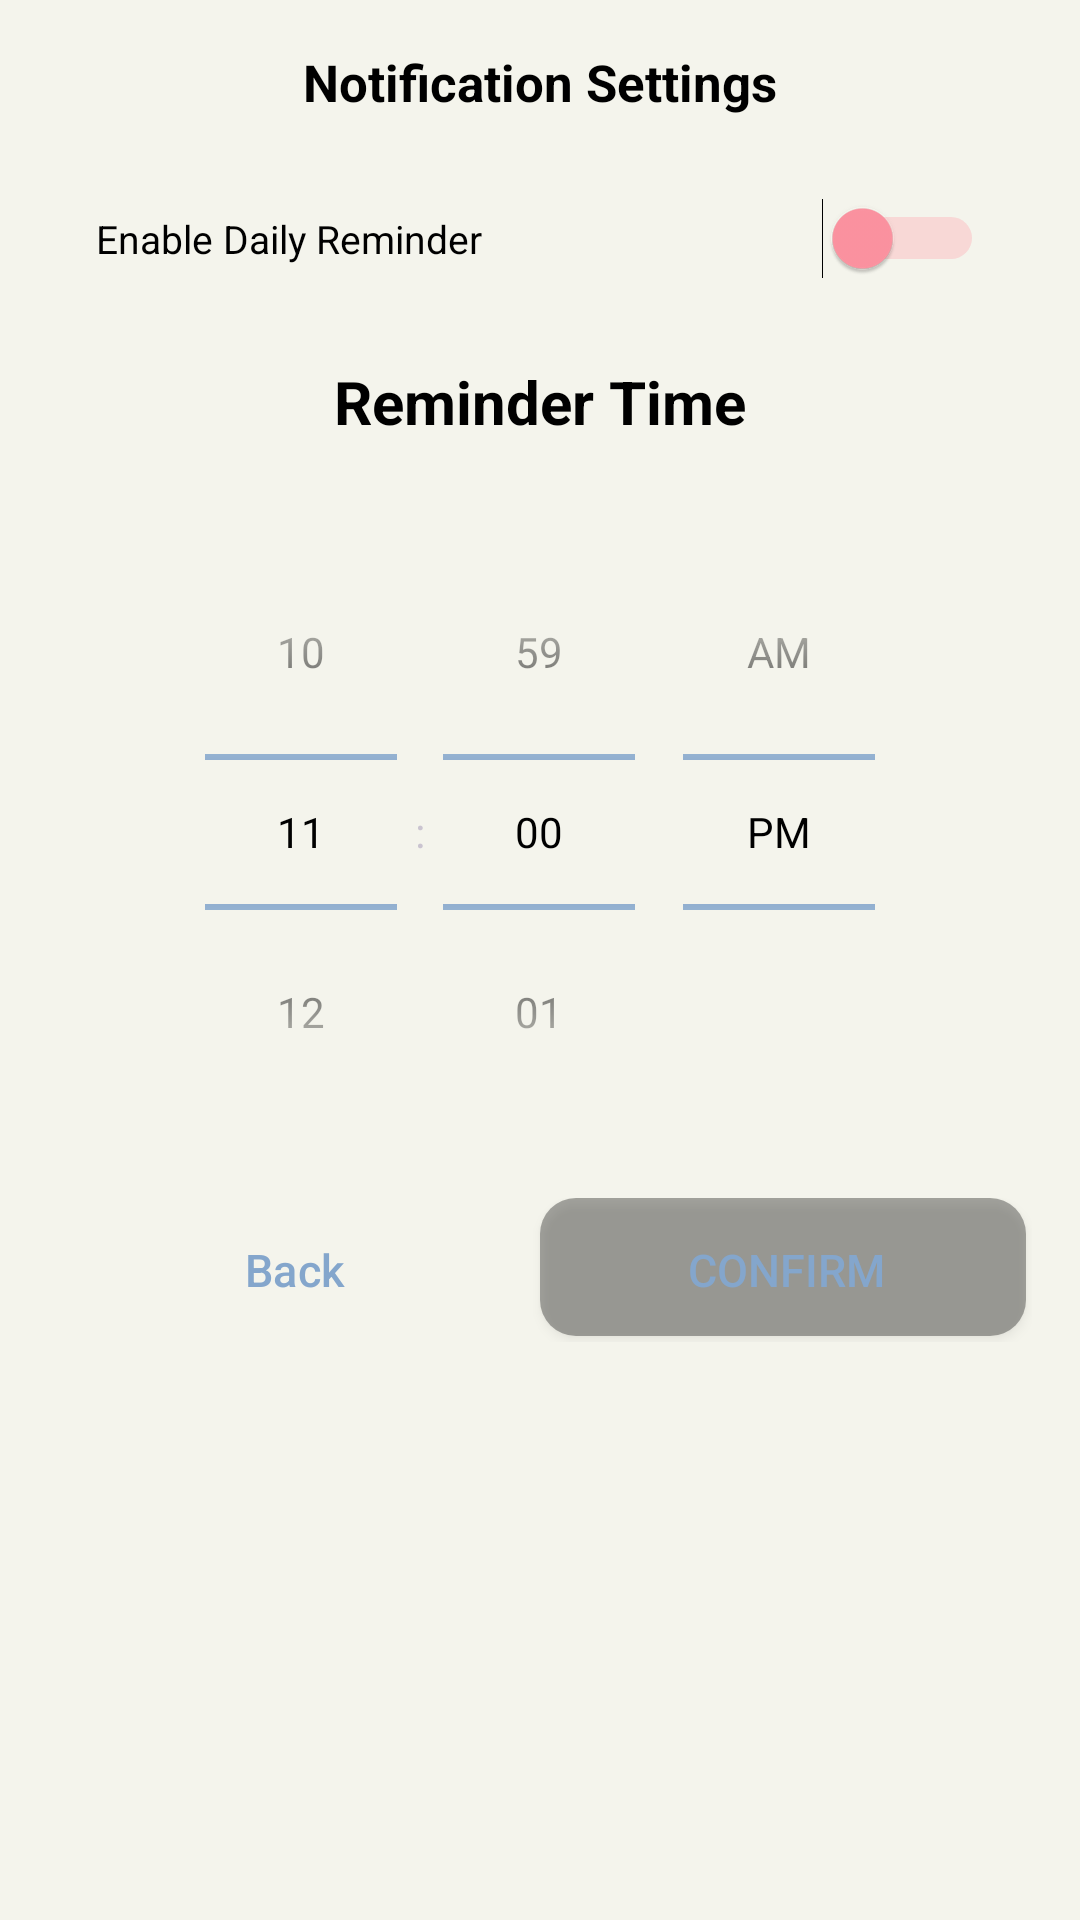

This screen was rendered from an Android layout file. Write that file and the resources it references.
<!-- AndroidManifest.xml: application theme Theme.MoodSnap.Main -->
<!-- res/layout/dialog_notification_settings.xml -->
<?xml version="1.0" encoding="utf-8"?>
<LinearLayout xmlns:android="http://schemas.android.com/apk/res/android"
    android:layout_width="match_parent"
    android:layout_height="wrap_content"
    android:orientation="vertical"
    android:padding="@dimen/spacing_large">

    <TextView
        android:layout_width="match_parent"
        android:layout_height="wrap_content"
        android:layout_marginBottom="@dimen/spacing_large"
        android:gravity="center"
        android:text="@string/notification_settings"
        android:textColor="@color/secundary"
        android:textSize="@dimen/text_size_xlarge"
        android:textStyle="bold" />

    <Switch
        android:id="@+id/switch_notifications"
        android:layout_width="match_parent"
        android:layout_height="wrap_content"
        android:text="@string/enable_notifications"
        android:textSize="@dimen/text_size_normal"
        android:padding="16dp"
        android:thumbTint="@color/switch_track_color"
        android:textColor="@color/secundary"
        android:trackTint="@color/switch_track_color"
        android:layout_marginBottom="@dimen/spacing_large"/>

    <TextView
        android:layout_width="match_parent"
        android:layout_height="wrap_content"
        android:text="@string/notification_time"
        android:textSize="20sp"
        android:textStyle="bold"
        android:gravity="center"
        android:textColor="@color/secundary"
        android:layout_marginBottom="@dimen/spacing_normal"/>

    <TimePicker
        android:id="@+id/time_picker"
        android:layout_width="match_parent"
        android:layout_height="wrap_content"
        android:timePickerMode="spinner"
        android:padding="16dp"
        android:theme="@style/TimePickerTheme"
        android:enabled="false" />

    <LinearLayout
        android:layout_width="match_parent"
        android:layout_height="wrap_content"
        android:orientation="horizontal"
        android:gravity="center">

        <com.google.android.material.button.MaterialButton
            android:id="@+id/btn_back"
            android:layout_width="wrap_content"
            android:layout_height="wrap_content"
            android:layout_weight="1"
            android:textSize="@dimen/button_confirm_cancel"
            android:background="@android:color/transparent"
            android:textColor="@color/primary_green"
            android:text="@string/btn_back" />

        <Button
            android:id="@+id/btn_confirm"
            android:layout_width="wrap_content"
            android:layout_height="wrap_content"
            android:layout_weight="1"
            android:textSize="@dimen/button_confirm_cancel"
            android:background="@drawable/rounded_button_shadow_green"
            android:textColor="@color/primary_green"
            android:text="@string/btn_confirm"/>
    </LinearLayout>

</LinearLayout>
<!-- resources referenced by this layout -->
<resources>
  <color name="primary_green">#84A6CC</color>
  <color name="secundary">#000</color>
  <dimen name="button_confirm_cancel">16sp</dimen>
  <dimen name="spacing_large">16dp</dimen>
  <dimen name="spacing_normal">8dp</dimen>
  <dimen name="text_size_normal">14sp</dimen>
  <dimen name="text_size_xlarge">19sp</dimen>
  <!-- drawable rounded_button_shadow_green (drawable) -->
  <layer-list xmlns:android="http://schemas.android.com/apk/res/android">
      
      <item android:right="2dp" android:bottom="2dp">
          <shape android:shape="rectangle">
              <solid android:color="#55000000"/>
              <corners android:radius="12dp"/>
          </shape>
      </item>
  
      
      <item>
          <shape android:shape="rectangle">
              <corners android:radius="12dp"/>
          </shape>
      </item>
  </layer-list>
  <string name="btn_back">Back</string>
  <string name="btn_confirm">Confirm</string>
  <string name="enable_notifications">Enable Daily Reminder</string>
  <string name="notification_settings">Notification Settings</string>
  <string name="notification_time">Reminder Time</string>
  <style name="TimePickerTheme">
          <item name="android:timePickerStyle">@style/CustomTimePicker</item>
          <item name="colorControlNormal">@color/primary_green</item>
          <item name="android:textColorPrimary">@color/secundary</item>
          <item name="android:background">@color/primary_background</item>
      </style>
  <style name="Theme.MoodSnap.Main" parent="Theme.Material3.Dark.NoActionBar">
          <item name="android:windowBackground">@color/primary_background</item>
          <item name="android:statusBarColor">@color/dark_secondary_variant</item>
          <item name="android:navigationBarColor">@color/dark_primary</item>
          <item name="android:windowLightStatusBar">true</item>
      </style>
  <style name="CustomTimePicker" parent="android:Widget.Material.TimePicker">
          <item name="android:timePickerMode">spinner</item>
          <item name="android:numbersTextColor">@color/primary_green</item>
          <item name="android:numbersSelectorColor">@color/primary_green</item>
          <item name="android:numbersBackgroundColor">@android:color/transparent</item>
      </style>
  <color name="primary_background">#f4f4ec</color>
  <color name="dark_secondary_variant">#1F1F1F</color>
  <color name="dark_primary">#1E1E1E</color>
</resources>
